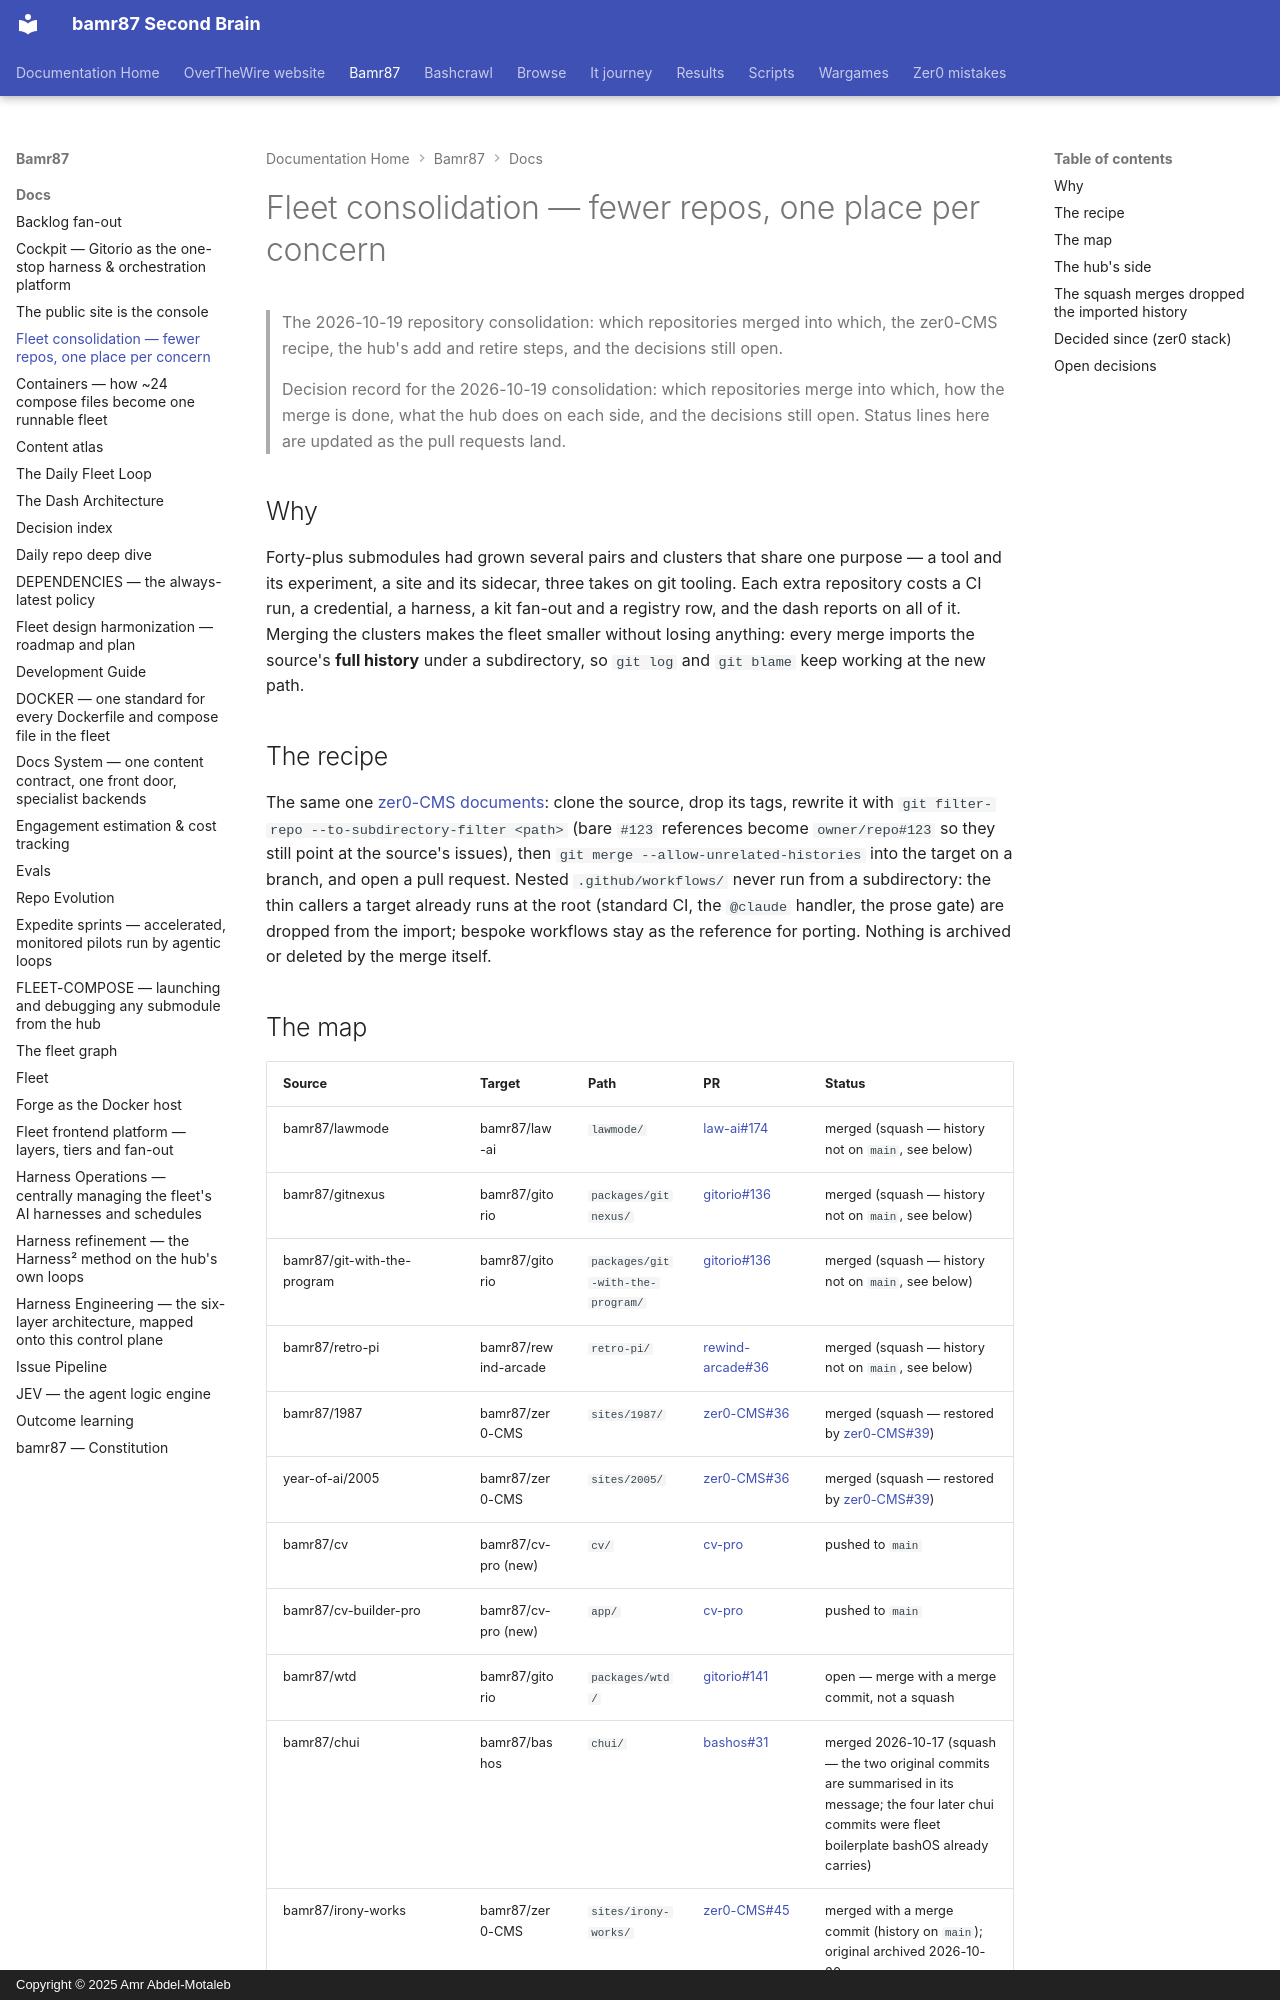

repository: bamr87/README · page: bamr87/docs/CONSOLIDATION/index.html · generator: mkdocs · copyright: Copyright © 2025 Amr Abdel-Motaleb

---
source_file: docs/CONSOLIDATION.md
source_repo: bamr87/bamr87
source_url: https://github.com/bamr87/bamr87/blob/main/docs/CONSOLIDATION.md
title: Fleet consolidation — fewer repos, one place per concern
---
# Fleet consolidation — fewer repos, one place per concern

> The 2026-10-19 repository consolidation: which repositories merged into which, the zer0-CMS recipe, the hub's add and retire steps, and the decisions still open.

> Decision record for the 2026-10-19 consolidation: which repositories merge into which, how the merge is done, what the hub does on each side, and the decisions still open. Status lines here are updated as the pull requests land.

## Why

Forty-plus submodules had grown several pairs and clusters that share one purpose — a tool and its experiment, a site and its sidecar, three takes on git tooling. Each extra repository costs a CI run, a credential, a harness, a kit fan-out and a registry row, and the dash reports on all of it. Merging the clusters makes the fleet smaller without losing anything: every merge imports the source's **full history** under a subdirectory, so `git log` and `git blame` keep working at the new path.

## The recipe

The same one [zer0-CMS documents](https://github.com/bamr87/zer0-CMS/blob/main/docs/MONOREPO.md): clone the source, drop its tags, rewrite it with `git filter-repo --to-subdirectory-filter <path>` (bare `#123` references become `owner/repo#123` so they still point at the source's issues), then `git merge --allow-unrelated-histories` into the target on a branch, and open a pull request. Nested `.github/workflows/` never run from a subdirectory: the thin callers a target already runs at the root (standard CI, the `@claude` handler, the prose gate) are dropped from the import; bespoke workflows stay as the reference for porting. Nothing is archived or deleted by the merge itself.

## The map

| Source | Target | Path | PR | Status |
|---|---|---|---|---|
| bamr87/lawmode | bamr87/law-ai | `lawmode/` | [law-ai#174](https://github.com/bamr87/law-ai/pull/174) | merged (squash — history not on `main`, see below) |
| bamr87/gitnexus | bamr87/gitorio | `packages/gitnexus/` | [gitorio#136](https://github.com/bamr87/gitorio/pull/136) | merged (squash — history not on `main`, see below) |
| bamr87/git-with-the-program | bamr87/gitorio | `packages/git-with-the-program/` | [gitorio#136](https://github.com/bamr87/gitorio/pull/136) | merged (squash — history not on `main`, see below) |
| bamr87/retro-pi | bamr87/rewind-arcade | `retro-pi/` | [rewind-arcade#36](https://github.com/bamr87/rewind-arcade/pull/36) | merged (squash — history not on `main`, see below) |
| bamr87/1987 | bamr87/zer0-CMS | `sites/1987/` | [zer0-CMS#36](https://github.com/bamr87/zer0-CMS/pull/36) | merged (squash — restored by [zer0-CMS#39](https://github.com/bamr87/zer0-CMS/pull/39)) |
| year-of-ai/2005 | bamr87/zer0-CMS | `sites/2005/` | [zer0-CMS#36](https://github.com/bamr87/zer0-CMS/pull/36) | merged (squash — restored by [zer0-CMS#39](https://github.com/bamr87/zer0-CMS/pull/39)) |
| bamr87/cv | bamr87/cv-pro (new) | `cv/` | [cv-pro](https://github.com/bamr87/cv-pro) | pushed to `main` |
| bamr87/cv-builder-pro | bamr87/cv-pro (new) | `app/` | [cv-pro](https://github.com/bamr87/cv-pro) | pushed to `main` |
| bamr87/wtd | bamr87/gitorio | `packages/wtd/` | [gitorio#141](https://github.com/bamr87/gitorio/pull/141) | open — merge with a merge commit, not a squash |
| bamr87/chui | bamr87/bashos | `chui/` | [bashos#31](https://github.com/bamr87/bashos/pull/31) | merged 2026-10-17 (squash — the two original commits are summarised in its message; the four later chui commits were fleet boilerplate bashOS already carries) |
| bamr87/irony-works | bamr87/zer0-CMS | `sites/irony-works/` | [zer0-CMS#45](https://github.com/bamr87/zer0-CMS/pull/45) | merged with a merge commit (history on `main`); original archived 2026-10-20 |
| bamr87/wargames | bamr87/zer0-CMS | `sites/wargames/` | [zer0-CMS#45](https://github.com/bamr87/zer0-CMS/pull/45) | merged with a merge commit (history on `main`); original archived 2026-10-20 |
| bamr87/zer0-mistakes, zer0-image-generator, books, drsai, zer0-pages, zer0-pages-remote, zer0-demo-garden, zer0-demo-cookbook, barodybroject | bamr87/zer0-CMS | `packages/`, `sites/`, `apps/` | zer0-CMS#29 (squash — restored by [#39](https://github.com/bamr87/zer0-CMS/pull/39)) | imported; cutover per [zer0-CMS ADR 0002](https://github.com/bamr87/zer0-CMS/blob/main/docs/adr/0002-one-home-cutover.md) ([#38](https://github.com/bamr87/zer0-CMS/pull/38)) |
